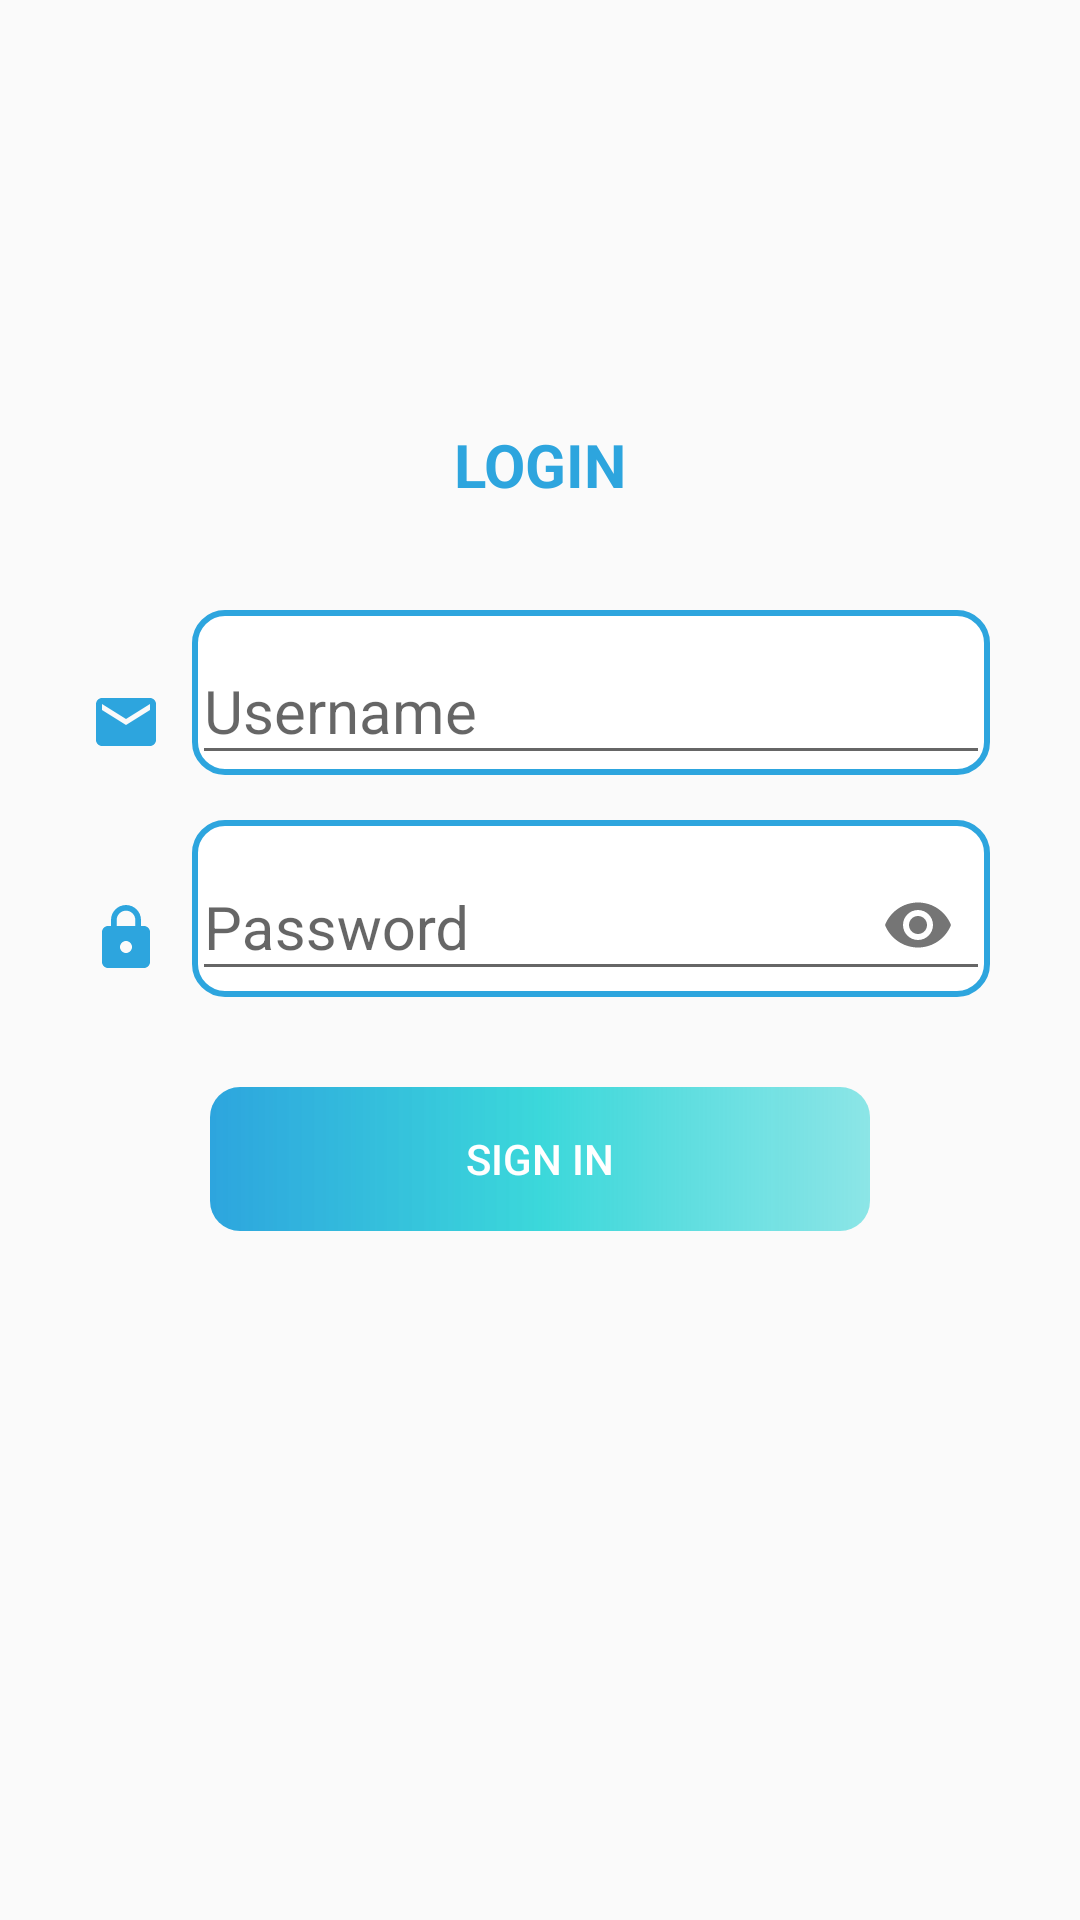

This screen was rendered from an Android layout file. Write that file and the resources it references.
<!-- AndroidManifest.xml: application theme Theme.PLN -->
<!-- res/layout/activity_menu__signin.xml -->
<?xml version="1.0" encoding="utf-8"?>
<ScrollView xmlns:android="http://schemas.android.com/apk/res/android"
    xmlns:app="http://schemas.android.com/apk/res-auto"
    xmlns:tools="http://schemas.android.com/tools"
    android:layout_width="match_parent"
    android:layout_height="match_parent"
    android:orientation="vertical"
    tools:context=".Features.Menu_Signin">
    <LinearLayout
        android:id="@+id/FromLogin"
        android:layout_marginTop="10dp"
        android:layout_marginRight="10dp"
        android:layout_marginLeft="10dp"
        android:layout_marginBottom="10dp"
        android:gravity="center"
        android:layout_gravity="center"
        android:layout_width="match_parent"
        android:layout_height="match_parent"
        android:layout_below="@+id/toolbar"
        android:layout_centerHorizontal="true"
        android:orientation="vertical">
        <TextView
            android:layout_marginTop="10dp"
            android:layout_width="match_parent"
            android:layout_height="wrap_content"
            android:text="LOGIN"
            android:textAlignment="center"
            android:textColor="@color/bg_login"
            android:textSize="20sp"
            android:textStyle="bold"
            android:gravity="center_horizontal" />

        <LinearLayout
            android:layout_width="match_parent"
            android:layout_height="wrap_content"
            android:layout_marginStart="20dp"
            android:layout_marginTop="20dp"
            android:layout_marginEnd="20dp"
            android:layout_marginBottom="20dp"
            android:gravity="center"
            android:orientation="vertical">

            <LinearLayout
                android:layout_width="match_parent"
                android:layout_height="300dp"
                android:orientation="vertical">

                <LinearLayout
                    android:layout_width="match_parent"
                    android:layout_height="wrap_content"
                    android:layout_marginTop="15dp"
                    android:gravity="center"
                    android:orientation="horizontal">
                    <ImageView
                        android:layout_width="wrap_content"
                        android:layout_height="wrap_content"
                        android:layout_marginTop="10dp"
                        android:paddingRight="10dp"
                        android:src="@drawable/ic_email"
                        android:paddingEnd="10dp" />
                    <com.google.android.material.textfield.TextInputLayout
                        android:layout_width="match_parent"
                        android:background="@drawable/rounded_edittext"
                        android:layout_height="wrap_content"
                        app:passwordToggleEnabled="false">
                        <com.google.android.material.textfield.TextInputEditText
                            android:id="@+id/LoginEmail"
                            android:layout_width="match_parent"
                            android:layout_height="wrap_content"
                            android:hint="Username"
                            android:inputType="text"
                            android:textSize="20sp"
                            tools:targetApi="lollipop" />
                    </com.google.android.material.textfield.TextInputLayout>
                </LinearLayout>
                <LinearLayout
                    android:layout_width="match_parent"
                    android:layout_height="wrap_content"
                    android:layout_marginTop="15dp"
                    android:gravity="center"
                    android:orientation="horizontal">
                    <ImageView
                        android:layout_width="wrap_content"
                        android:layout_height="wrap_content"
                        android:layout_marginTop="10dp"
                        android:paddingRight="10dp"
                        android:src="@drawable/ic_lock"
                        android:paddingEnd="10dp" />
                    <com.google.android.material.textfield.TextInputLayout
                        android:layout_width="match_parent"
                        android:layout_height="wrap_content"
                        android:background="@drawable/rounded_edittext"
                        app:passwordToggleEnabled="true">
                        <com.google.android.material.textfield.TextInputEditText
                            android:id="@+id/LoginPassword"
                            android:layout_width="match_parent"
                            android:layout_height="wrap_content"
                            android:hint="Password"
                            android:inputType="textPassword"
                            android:textSize="20sp"
                            tools:targetApi="lollipop" />
                    </com.google.android.material.textfield.TextInputLayout>
                </LinearLayout>

                <Button
                    android:onClick="Login"
                    android:id="@+id/btn_signin"
                    android:layout_width="match_parent"
                    android:layout_height="wrap_content"
                    android:layout_gravity="center"
                    android:layout_marginLeft="40dp"
                    android:layout_marginTop="30dp"
                    android:layout_marginRight="40dp"
                    android:background="@drawable/button_background"
                    android:text="SIGN IN"
                    android:textColor="@android:color/white" />

            </LinearLayout>
        </LinearLayout>
    </LinearLayout>
</ScrollView>
<!-- resources referenced by this layout -->
<resources>
  <color name="bg_login">#2da5de</color>
  <!-- drawable button_background (drawable) -->
  <?xml version="1.0" encoding="utf-8"?>
  <shape xmlns:android="http://schemas.android.com/apk/res/android"
      android:shape="rectangle">
  
      <corners
          android:radius="10dp"/>
  
      <gradient android:angle="0"
          android:startColor="#2da5de"
          android:centerColor="#e424d3d6"
          android:endColor="#923ad6d8">
      </gradient>
  
  </shape>
  <!-- drawable ic_email (drawable) -->
  <vector xmlns:android="http://schemas.android.com/apk/res/android"
      android:width="24dp"
      android:height="24dp"
      android:viewportWidth="24"
      android:viewportHeight="24"
      android:tint="@color/bg_login">
    <path
        android:fillColor="@android:color/white"
        android:pathData="M20,4L4,4c-1.1,0 -1.99,0.9 -1.99,2L2,18c0,1.1 0.9,2 2,2h16c1.1,0 2,-0.9 2,-2L22,6c0,-1.1 -0.9,-2 -2,-2zM20,8l-8,5 -8,-5L4,6l8,5 8,-5v2z"/>
  </vector>
  <!-- drawable ic_lock (drawable) -->
  <vector xmlns:android="http://schemas.android.com/apk/res/android"
      android:width="24dp"
      android:height="24dp"
      android:viewportWidth="24"
      android:viewportHeight="24"
      android:tint="@color/bg_login">
    <path
        android:fillColor="@android:color/white"
        android:pathData="M18,8h-1L17,6c0,-2.76 -2.24,-5 -5,-5S7,3.24 7,6v2L6,8c-1.1,0 -2,0.9 -2,2v10c0,1.1 0.9,2 2,2h12c1.1,0 2,-0.9 2,-2L20,10c0,-1.1 -0.9,-2 -2,-2zM12,17c-1.1,0 -2,-0.9 -2,-2s0.9,-2 2,-2 2,0.9 2,2 -0.9,2 -2,2zM15.1,8L8.9,8L8.9,6c0,-1.71 1.39,-3.1 3.1,-3.1 1.71,0 3.1,1.39 3.1,3.1v2z"/>
  </vector>
  <!-- drawable rounded_edittext (drawable) -->
  <?xml version="1.0" encoding="utf-8"?>
  <shape xmlns:android="http://schemas.android.com/apk/res/android" >
  
      <solid android:color="#FFFFFF" />
  
      <stroke
          android:width="2dp"
          android:color="@color/bg_login" />
      <corners
          android:radius="10dp" />
  
  </shape>
  <style name="Theme.PLN" parent="Theme.AppCompat.DayNight.NoActionBar">
          
          <item name="colorPrimary">@color/purple_500</item>
          <item name="colorPrimaryVariant">@color/purple_700</item>
          <item name="colorOnPrimary">@color/white</item>
          
          <item name="colorSecondary">@color/teal_200</item>
          <item name="colorSecondaryVariant">@color/teal_700</item>
          <item name="colorOnSecondary">@color/black</item>
          
          <item name="android:statusBarColor" tools:targetApi="l">?attr/colorPrimaryVariant</item>
          
      </style>
  <color name="purple_500">#FF6200EE</color>
  <color name="purple_700">#FF3700B3</color>
  <color name="white">#FFFFFFFF</color>
  <color name="teal_200">#FF03DAC5</color>
  <color name="teal_700">#FF018786</color>
  <color name="black">#FF000000</color>
</resources>
